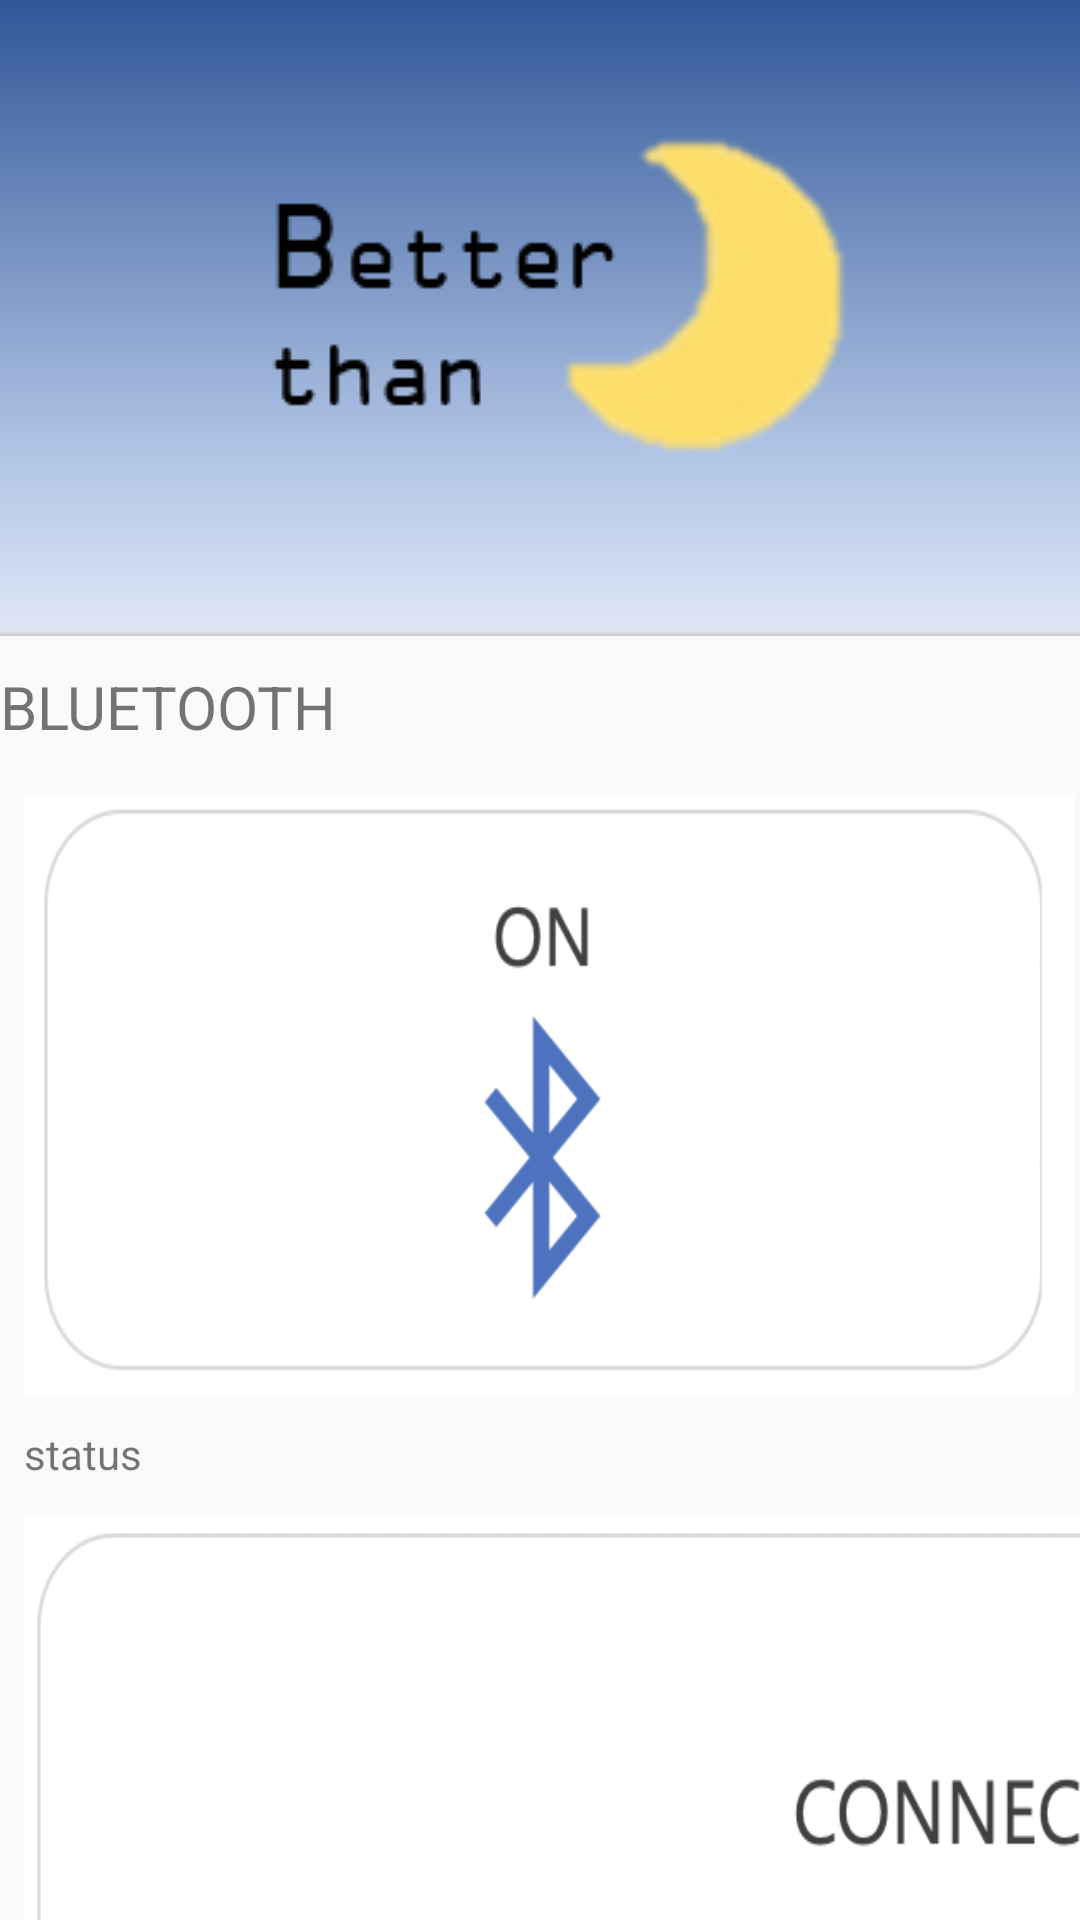

Layout XML and referenced resources for this Android screen:
<!-- AndroidManifest.xml: application theme AppTheme -->
<!-- res/layout/activity_bluetooth.xml -->
<?xml version="1.0" encoding="utf-8"?>
<androidx.constraintlayout.widget.ConstraintLayout xmlns:android="http://schemas.android.com/apk/res/android"
    xmlns:app="http://schemas.android.com/apk/res-auto"
    xmlns:tools="http://schemas.android.com/tools"
    android:layout_width="match_parent"
    android:layout_height="match_parent"
    tools:context=".Bluetooth">

    <ImageView
        android:id="@+id/imageView2"
        android:layout_width="match_parent"
        android:layout_height="wrap_content"
        android:scaleType="centerCrop"
        app:srcCompat="@drawable/main"
        tools:ignore="MissingConstraints"/>

    <TextView
        android:id="@+id/bluetoothtext"
        android:layout_width="wrap_content"
        android:layout_height="wrap_content"
        android:layout_marginTop="10dp"
        android:layout_marginLeft="8dp"
        android:text="BLUETOOTH"
        android:textSize="20dp"
        app:layout_constraintTop_toBottomOf="@+id/imageView2"
        tools:ignore="MissingConstraints" />

    <Button
        android:id="@+id/btnBluetoothOn"
        android:layout_width="350dp"
        android:layout_height="200dp"
        android:layout_marginStart="8dp"
        android:layout_marginLeft="8dp"
        android:layout_marginTop="16dp"
        android:background="@drawable/bluetoothon"
        app:layout_constraintStart_toStartOf="@+id/bluetoothtext"
        app:layout_constraintTop_toBottomOf="@+id/bluetoothtext" />

    <Button
        android:id="@+id/btnBluetoothOff"
        android:layout_width="350dp"
        android:layout_height="200dp"
        android:layout_marginStart="24dp"
        android:layout_marginLeft="24dp"
        android:background="@drawable/bluetoothoff"
        app:layout_constraintStart_toEndOf="@+id/btnBluetoothOn"
        app:layout_constraintTop_toTopOf="@+id/btnBluetoothOn" />

    <TextView
        android:id="@+id/tvBluetoothStatus"
        android:layout_width="170dp"
        android:layout_height="20dp"
        android:layout_marginTop="10dp"
        android:text="status"
        app:layout_constraintStart_toStartOf="@+id/btnBluetoothOn"
        app:layout_constraintTop_toBottomOf="@+id/btnBluetoothOn" />

    <Button
        android:id="@+id/btnConnect"
        android:layout_width="720dp"
        android:layout_height="200dp"
        android:background="@drawable/connect"
        android:layout_marginTop="10dp"
        app:layout_constraintStart_toStartOf="@+id/tvBluetoothStatus"
        app:layout_constraintTop_toBottomOf="@+id/tvBluetoothStatus"/>

    









    <Button
        android:id="@+id/btnLightOn"
        android:layout_width="350dp"
        android:layout_height="200dp"
        android:layout_marginTop="16dp"
        android:background="@drawable/lightonon"
        app:layout_constraintStart_toStartOf="@+id/btnConnect"
        app:layout_constraintTop_toBottomOf="@+id/btnConnect" />

    <Button
        android:id="@+id/btnLightOff"
        android:layout_width="350dp"
        android:layout_height="200dp"
        android:layout_marginStart="20dp"
        android:layout_marginLeft="20dp"
        android:layout_marginTop="8dp"
        android:background="@drawable/lightoffoff"
        app:layout_constraintStart_toEndOf="@+id/btnLightOn"
        app:layout_constraintTop_toTopOf="@+id/btnLightOn" />

    <Button
        android:id="@+id/btGoHome"
        android:layout_width="700dp"
        android:layout_height="wrap_content"
        android:layout_marginStart="8dp"
        android:layout_marginLeft="8dp"
        android:layout_marginTop="16dp"
        android:background="@drawable/btn_white"
        android:text="BACK"
        app:layout_constraintStart_toStartOf="@+id/btnLightOn"
        app:layout_constraintTop_toBottomOf="@+id/btnLightOn" />

</androidx.constraintlayout.widget.ConstraintLayout>
<!-- resources referenced by this layout -->
<resources>
  <!-- drawable bluetoothoff: png bitmap (drawable-v24, 23857 bytes) -->
  <!-- drawable bluetoothon: png bitmap (drawable-v24, 24733 bytes) -->
  <!-- drawable btn_white (drawable) -->
  <?xml version="1.0" encoding="utf-8"?>
      <shape xmlns:android="http://schemas.android.com/apk/res/android"
          android:shape="rectangle">
  
          <stroke
              android:width="1dp"
              android:color="#C0C0C0" />
          <size
              android:width="36dp"
              android:height="50dp" />
          <corners android:radius="10dp" />
      </shape>
  <!-- drawable connect: png bitmap (drawable-v24, 39783 bytes) -->
  <!-- drawable lightoffoff: png bitmap (drawable-v24, 23942 bytes) -->
  <!-- drawable lightonon: png bitmap (drawable-v24, 26527 bytes) -->
  <!-- drawable main: png bitmap (drawable-v24, 12169 bytes) -->
  <style name="AppTheme" parent="Theme.AppCompat.Light.DarkActionBar">
          <item name="colorPrimary">@color/colorPrimary</item>
          <item name="colorPrimaryDark">@color/colorPrimaryDark</item>
          <item name="colorAccent">@color/colorAccent</item>
  
          <item name="windowActionBar">false</item>
          <item name="windowNoTitle">true</item>
          <item name="android:statusBarColor">#45629B</item>
  
      </style>
  <!-- not gathered from this repository: default colours our renderer supplied (Android Studio template values) -->
  <color name="colorPrimary">#FF6200EE</color>
  <color name="colorPrimaryDark">#FF3700B3</color>
  <color name="colorAccent">#FF03DAC5</color>
</resources>
